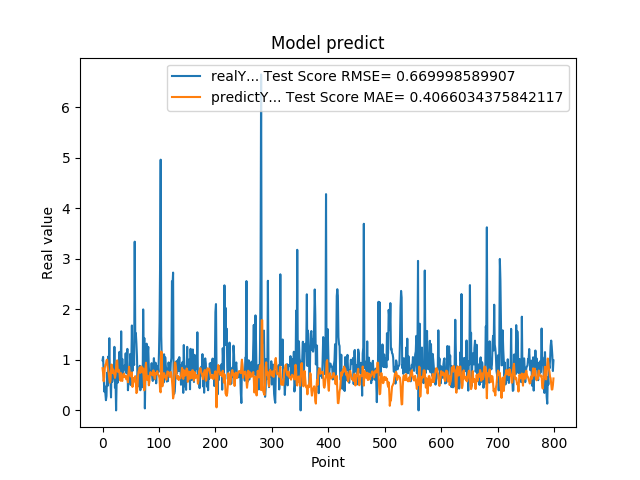

The data file committed next to this chart (first rows):
9.919999999999999929e-01, 8.350586567868832910e-01
1.059000000000000163e+00, 7.381482368020240159e-01
7.249999999999999778e-01, 5.770865409923751077e-01
3.729999999999999982e-01, 6.548241284622934311e-01
4.760000000000000342e-01, 8.417738305594635317e-01
3.420000000000000262e-01, 9.059715660516519664e-01
2.019999999999999851e-01, 9.141521630669734444e-01
2.839999999999999747e-01, 9.890567783708035243e-01
7.440000000000001057e-01, 1.004920599923654567e+00
4.850000000000000422e-01, 8.667401555053750872e-01
1.064000000000000057e+00, 8.037775577932902982e-01
8.299999999999999600e-01, 7.330281118201310564e-01
1.429000000000000048e+00, 6.219353904646920395e-01
6.959999999999999520e-01, 5.473603007381884211e-01
5.949999999999999734e-01, 5.885369611127133638e-01
2.570000000000000062e-01, 7.846213713166342307e-01
8.960000000000000187e-01, 9.083252947886355511e-01
5.660000000000000586e-01, 8.422637552928472493e-01
6.400000000000000133e-01, 7.421584746189930915e-01
8.569999999999999840e-01, 8.081319134232898271e-01
6.390000000000000124e-01, 7.311780829024930872e-01
1.258000000000000007e+00, 7.301226497244269753e-01
4.509999999999999565e-01, 6.436271455075013304e-01
6.320000000000000062e-01, 7.029504598298589313e-01
0.000000000000000000e+00, 8.432454382139452642e-01
5.889999999999999680e-01, 9.784875200625120506e-01
7.800000000000000266e-01, 9.908836670342446862e-01
5.500000000000000444e-01, 7.654488755799762068e-01
6.790000000000000480e-01, 7.756438178695781449e-01
7.809999999999999165e-01, 8.025225289365124359e-01
1.159000000000000030e+00, 7.390477986145012057e-01
8.719999999999999973e-01, 6.170477422582435478e-01
6.049999999999999822e-01, 5.861708083577367168e-01
1.564999999999999947e+00, 7.363648970335211486e-01
6.540000000000000258e-01, 6.077022024546752110e-01
1.019000000000000128e+00, 5.826989897005460106e-01
7.359999999999999876e-01, 6.884469099315110308e-01
7.570000000000000062e-01, 6.610892338093818932e-01
8.809999999999998943e-01, 7.292694516641184954e-01
8.850000000000000089e-01, 6.907617488779080883e-01
8.079999999999999405e-01, 6.545197506369310192e-01
1.129999999999999893e+00, 6.745450136235827676e-01
7.399999999999999911e-01, 6.149975440824715367e-01
9.270000000000000462e-01, 6.336916839410815516e-01
1.217999999999999972e+00, 6.841258642718381910e-01
3.989999999999999658e-01, 5.577256544787240200e-01
6.109999999999999876e-01, 7.279442151768367175e-01
7.900000000000000355e-01, 8.637684663148114117e-01
6.400000000000000133e-01, 7.564688832925672290e-01
1.116999999999999993e+00, 7.470847288513140505e-01
5.030000000000000027e-01, 6.714239753171451497e-01
9.549999999999998490e-01, 7.125281926242191810e-01
1.681000000000000050e+00, 7.504026725613504034e-01
7.800000000000000266e-01, 4.649988609490141589e-01
1.058000000000000052e+00, 5.218718301460533171e-01
1.007000000000000117e+00, 6.403364913123141822e-01
8.990000000000000213e-01, 5.726688447126696557e-01
3.339999999999999858e+00, 6.165150450058516363e-01
1.388000000000000123e+00, 6.768763994075407409e-01
1.530000000000000027e+00, 5.488694310245921804e-01
1.328000000000000069e+00, 3.424304473930739334e-01
... 739 more rows
